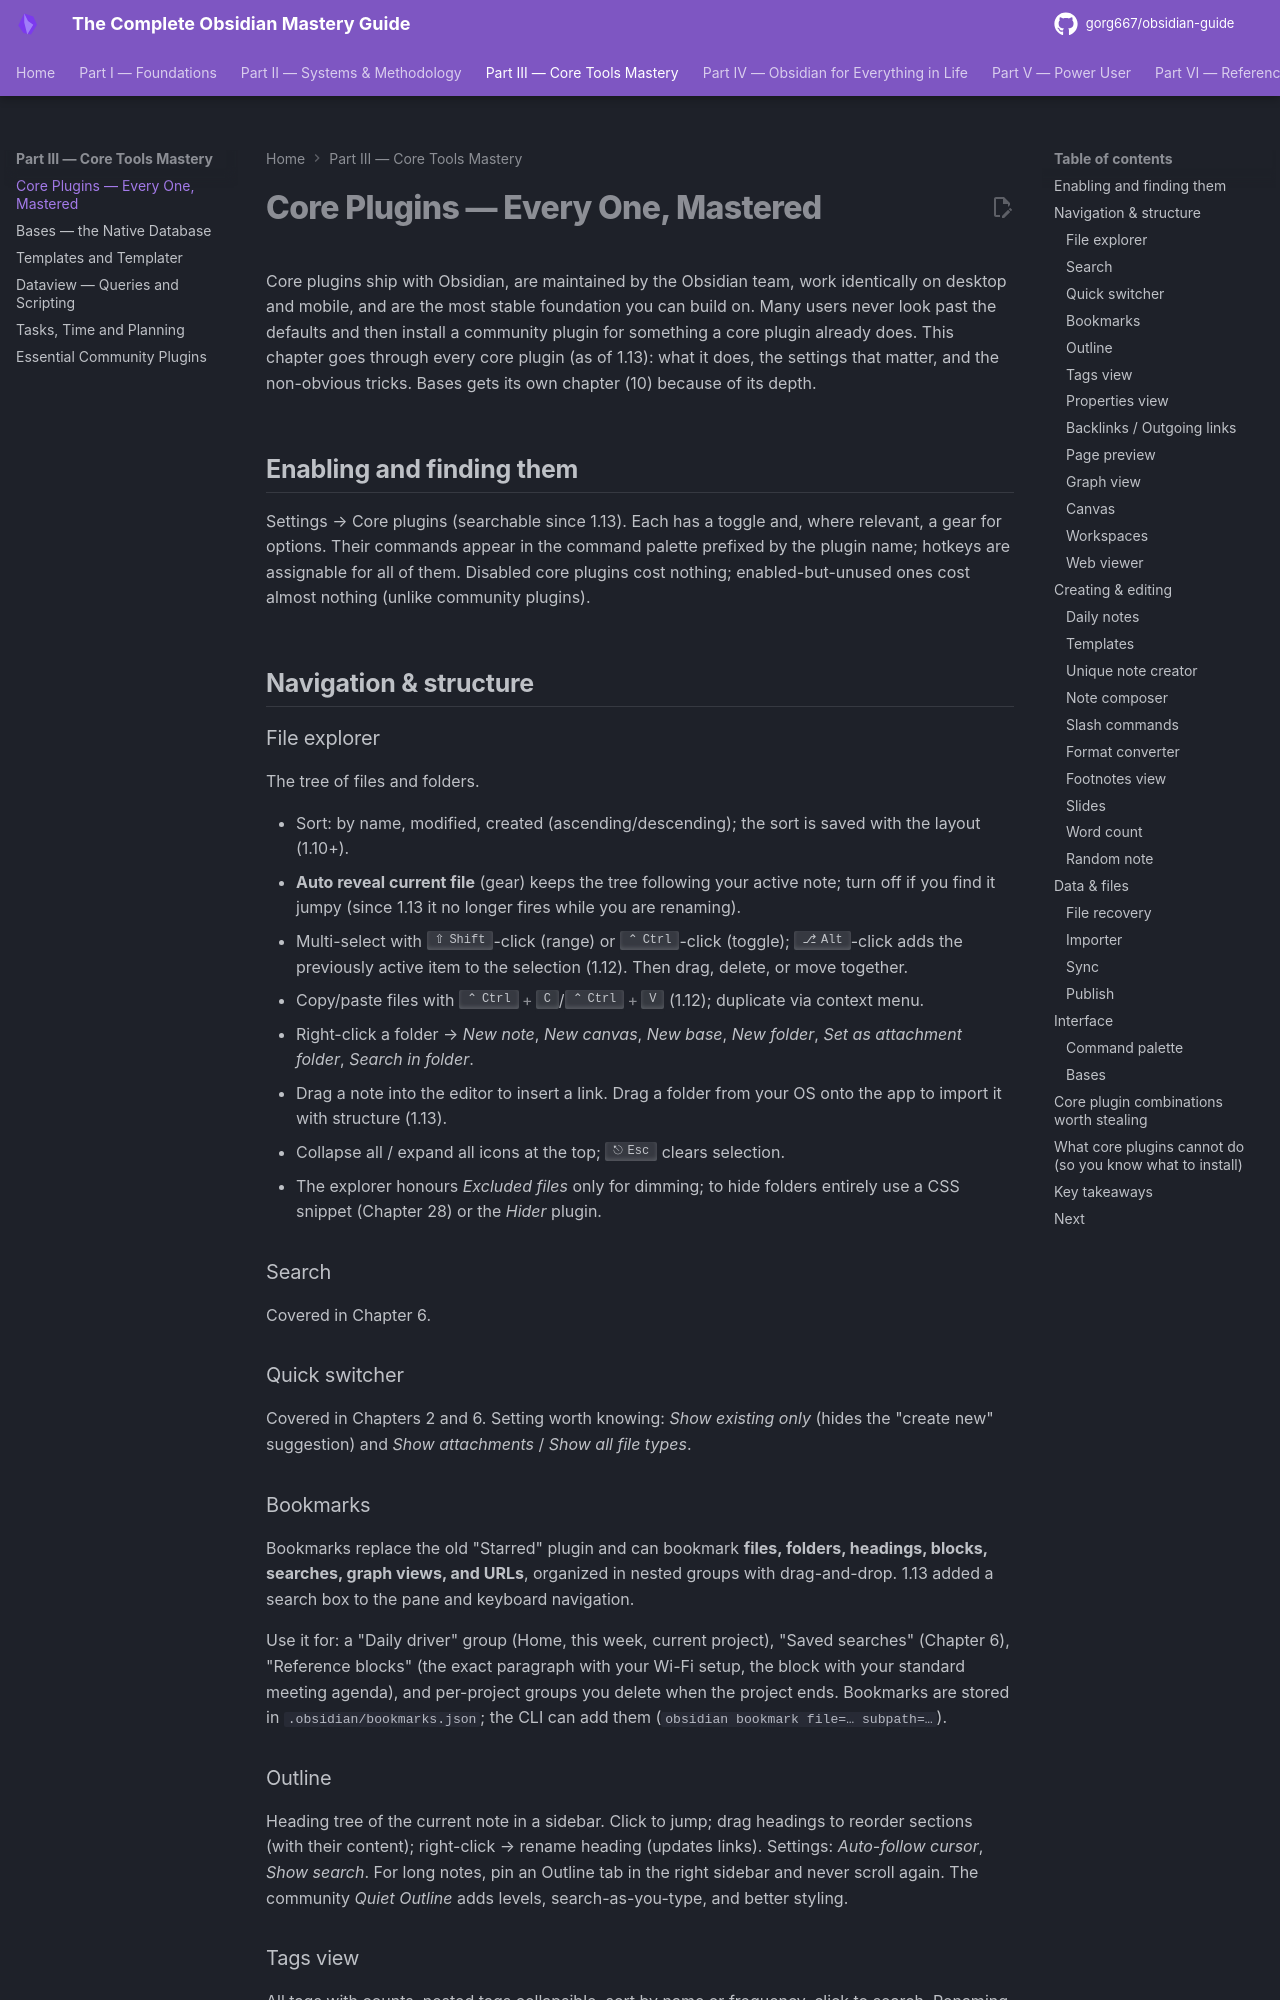

repository: gorg667/obsidian-guide · page: 09-core-plugins/index.html · generator: mkdocs

# Core Plugins — Every One, Mastered

Core plugins ship with Obsidian, are maintained by the Obsidian team, work identically on desktop and mobile, and are the most stable foundation you can build on. Many users never look past the defaults and then install a community plugin for something a core plugin already does. This chapter goes through every core plugin (as of 1.13): what it does, the settings that matter, and the non-obvious tricks. Bases gets its own chapter (10) because of its depth.

## Enabling and finding them

Settings → Core plugins (searchable since 1.13). Each has a toggle and, where relevant, a gear for options. Their commands appear in the command palette prefixed by the plugin name; hotkeys are assignable for all of them. Disabled core plugins cost nothing; enabled-but-unused ones cost almost nothing (unlike community plugins).

## Navigation & structure

### File explorer

The tree of files and folders.

- Sort: by name, modified, created (ascending/descending); the sort is saved with the layout (1.10+).
- **Auto reveal current file** (gear) keeps the tree following your active note; turn off if you find it jumpy (since 1.13 it no longer fires while you are renaming).
- Multi-select with ++shift++-click (range) or ++ctrl++-click (toggle); ++alt++-click adds the previously active item to the selection (1.12). Then drag, delete, or move together.
- Copy/paste files with ++ctrl+c++/++ctrl+v++ (1.12); duplicate via context menu.
- Right-click a folder → *New note*, *New canvas*, *New base*, *New folder*, *Set as attachment folder*, *Search in folder*.
- Drag a note into the editor to insert a link. Drag a folder from your OS onto the app to import it with structure (1.13).
- Collapse all / expand all icons at the top; ++esc++ clears selection.
- The explorer honours *Excluded files* only for dimming; to hide folders entirely use a CSS snippet (Chapter 28) or the *Hider* plugin.

### Search

Covered in Chapter 6.

### Quick switcher

Covered in Chapters 2 and 6. Setting worth knowing: *Show existing only* (hides the "create new" suggestion) and *Show attachments* / *Show all file types*.

### Bookmarks

Bookmarks replace the old "Starred" plugin and can bookmark **files, folders, headings, blocks, searches, graph views, and URLs**, organized in nested groups with drag-and-drop. 1.13 added a search box to the pane and keyboard navigation.

Use it for: a "Daily driver" group (Home, this week, current project), "Saved searches" (Chapter 6), "Reference blocks" (the exact paragraph with your Wi-Fi setup, the block with your standard meeting agenda), and per-project groups you delete when the project ends. Bookmarks are stored in `.obsidian/bookmarks.json`; the CLI can add them (`obsidian bookmark file=… subpath=…`).

### Outline

Heading tree of the current note in a sidebar. Click to jump; drag headings to reorder sections (with their content); right-click → rename heading (updates links). Settings: *Auto-follow cursor*, *Show search*. For long notes, pin an Outline tab in the right sidebar and never scroll again. The community *Quiet Outline* adds levels, search-as-you-type, and better styling.
